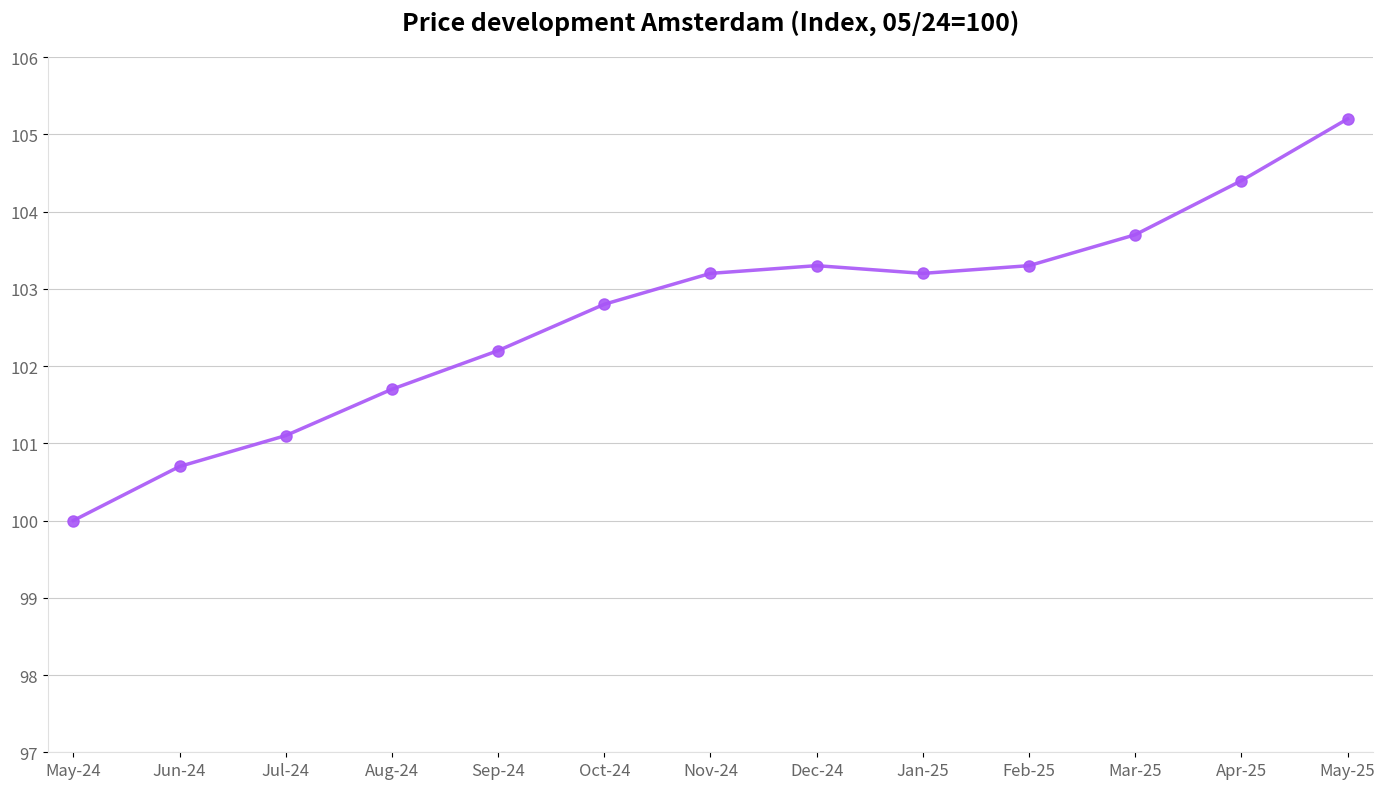

Reproduce this figure in Python.
import matplotlib.pyplot as plt
import matplotlib.dates as mdates
from datetime import datetime
import numpy as np
import pandas as pd

def create_price_development_chart(dates, values, title="Price development Amsterdam", 
                                 subtitle="(Index, 05/24=100)", y_min=None, y_max=None):
    """
    Create a dynamic price development chart
    
    Parameters:
    dates (list): List of date strings in format 'MMM-YY' (e.g., ['May-24', 'Jun-24'])
    values (list): List of corresponding values
    title (str): Main title of the chart
    subtitle (str): Subtitle with index information
    y_min (float): Minimum y-axis value (auto if None)
    y_max (float): Maximum y-axis value (auto if None)
    """
    
    # Create figure and axis
    fig, ax = plt.subplots(figsize=(14, 8))
    
    # Set white background
    fig.patch.set_facecolor('white')
    ax.set_facecolor('white')
    
    # Plot the line with purple color and circular markers
    ax.plot(range(len(dates)), values, color='#A855F7', linewidth=2.5, 
            marker='o', markersize=8, markerfacecolor='#A855F7', 
            markeredgecolor='#A855F7', alpha=0.9)
    
    # Set x-axis
    ax.set_xticks(range(len(dates)))
    ax.set_xticklabels(dates, rotation=0, fontsize=12, color='#666666')
    
    # Set y-axis range
    if y_min is None:
        y_min = min(values) - 1
    if y_max is None:
        y_max = max(values) + 1
    
    ax.set_ylim(y_min, y_max)
    
    # Create y-axis ticks (every 1 unit from y_min to y_max)
    y_ticks = np.arange(int(y_min), int(y_max) + 1, 1)
    ax.set_yticks(y_ticks)
    ax.set_yticklabels([str(int(tick)) for tick in y_ticks], fontsize=12, color='#666666')
    
    # Add horizontal grid lines only (no vertical lines)
    ax.grid(True, axis='y', color='#C0C0C0', linestyle='-', linewidth=0.8, alpha=0.8)
    ax.set_axisbelow(True)
    
    # Set title
    full_title = f"{title} {subtitle}"
    ax.set_title(full_title, fontsize=18, fontweight='bold', color='black', pad=20)
    
    # Remove top and right spines
    ax.spines['top'].set_visible(False)
    ax.spines['right'].set_visible(False)
    ax.spines['left'].set_color('#E0E0E0')
    ax.spines['bottom'].set_color('#E0E0E0')
    
    # Set margins
    ax.margins(x=0.02)
    
    # Adjust layout
    plt.tight_layout()
    plt.show()

# Example data matching the screenshot
dates_example = ['May-24', 'Jun-24', 'Jul-24', 'Aug-24', 'Sep-24', 'Oct-24', 
                'Nov-24', 'Dec-24', 'Jan-25', 'Feb-25', 'Mar-25', 'Apr-25', 'May-25']

values_example = [100.0, 100.7, 101.1, 101.7, 102.2, 102.8, 103.2, 103.3, 103.2, 103.3, 103.7, 104.4, 105.2]

# Create the chart with default data
create_price_development_chart(dates_example, values_example, y_min=97, y_max=106)

# Example with different data
# dates_custom = ['Jan-24', 'Feb-24', 'Mar-24', 'Apr-24', 'May-24', 'Jun-24']
# values_custom = [95, 97, 98, 99, 100, 102]
# create_price_development_chart(dates_custom, values_custom, 
#                               title="Custom Price Index", subtitle="(Index, Jan/24=95)")

# def create_line_chart_page_7(df, x_col='Bid_offered', y_col='Chance_of_winning_pct', 
#                       x_label=None, y_label=None, color='purple', marker='o', 
#                       figsize=(5, 3), save_path="assets/charts/line_chart.png",
#                       label_fontsize=8, tick_fontsize=4):
#     """
#     Creates a dynamic line chart similar to the attached image.
    
#     Parameters:
#     - df: pandas DataFrame containing the data
#     - x_col: column name for x-axis values (default 'Bid_offered')
#     - y_col: column name for y-axis values (default 'Chance_of_winning_pct')
#     - x_label: optional label for x-axis (defaults to formatted x_col)
#     - y_label: optional label for y-axis (defaults to formatted y_col with '%')
#     - color: line and marker color (default 'purple')
#     - marker: marker style (default 'o' for circles)
#     - figsize: tuple for figure size (default (5, 3) for a smaller chart)
#     - save_path: path to save the PNG (default "assets/charts/line_chart.png")
#     - label_fontsize: font size for axis labels (default 8 for smaller)
#     - tick_fontsize: font size for axis ticks (default 6 for smaller, e.g., for 0%, 20% on y-axis and €450,000 on x-axis)
    
#     Example usage with your data:
#     data = {
#         "Bid_offered": [450000, 475000, 500000, 525000, 550000, 575000, 600000, 625000],
#         "Chance_of_winning_pct": [5, 13, 28, 47, 66, 81, 91, 96]
#     }
#     bid_vs_winning_chance_df = pd.DataFrame(data)
#     create_line_chart(bid_vs_winning_chance_df)
#     """
#     if x_label is None:
#         x_label = x_col.replace('_', ' ').title()
#     if y_label is None:
#         y_label = y_col.replace('_', ' ').title() + ' (%1)'
    
#     fig, ax = plt.subplots(figsize=figsize)
    
#     # Plot the line with markers
#     ax.plot(df[x_col], df[y_col], color=color, marker=marker, linestyle='-', linewidth=2)
    
#     # Set y-axis as percentage
#     ax.set_ylabel(y_label, fontsize=label_fontsize)
#     ax.yaxis.set_major_formatter(plt.FuncFormatter(lambda y, _: f'{int(y)}%'))
#     ax.set_ylim(0, 100)
    
#     # Set x-axis with euro formatting
#     ax.set_xlabel(x_label, fontsize=label_fontsize)
#     ax.xaxis.set_major_formatter(plt.FuncFormatter(lambda x, _: f'€{x:,.0f}'))
    
#     # Set tick font sizes
#     ax.tick_params(axis='both', which='major', labelsize=tick_fontsize)
    
#     # Add grid lines
#     ax.grid(True, which='major', axis='y', linestyle='-', alpha=0.5)
    
#     # Remove top and right spines
#     ax.spines['top'].set_visible(False)
#     ax.spines['right'].set_visible(False)
    
#     plt.tight_layout()
#     plt.show()
    
#     # # Save as transparent PNG
#     # plt.savefig(save_path, format="png", transparent=True, dpi=300)
#     # plt.close(fig)

# data = {
#     "Bid_offered": [450000, 475000, 500000, 525000, 550000, 575000, 600000, 625000],
#     "Chance_of_winning_pct": [5, 13, 28, 47, 66, 81, 91, 96]
# }

# bid_vs_winning_chance_df = pd.DataFrame(data)
# create_line_chart_page_7(bid_vs_winning_chance_df)